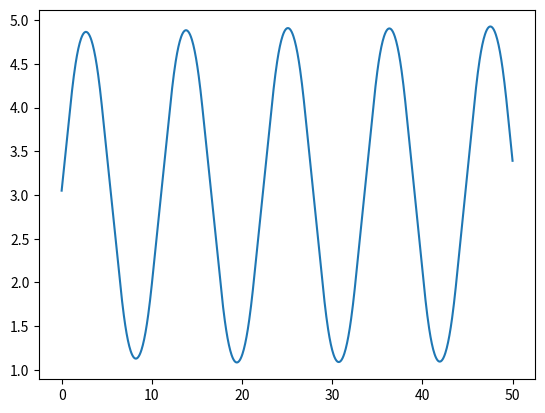

Here is the Python script that generated this plot:
import matplotlib.pyplot as plt
import numpy as np

L = 2.0
E = 5 * np.pi**2

nodes = [0, L, 2*L]

xp = 3.0
mass_p = 15.0
vol_p = 1.0
vel_p = 1.0

s = 0
q = mass_p * vel_p

time = 50
dtime = 0.05
t = 0

ta = []
va = []
xa = []

while t < time:

    N1 = 0
    N2 = 0
    N3 = 0

    if (xp >= -L)&(xp <= L):
        N1 = 1 - np.absolute(xp - nodes[0])/L

    if (xp >= 0)&(xp <= 2*L):
        N2 = 1 - np.absolute(xp - nodes[1])/L

    if (xp >= L)&(xp <= 3*L):
        N3 = 1 - np.absolute(xp - nodes[2])/L

    dN1 = 0
    dN2 = 0
    dN3 = 0

    if (xp >= 0)&(xp <= L):
        dN1 = -1/L
        dN2 = 1/L

    if (xp > L)&(xp <= 2*L):
        dN2 = -1/L
        dN3 = 1/L

    if (xp > 2*L)&(xp <= 3*L):
        dN3 = -1/L

    #Разбиение массы точки по узлам
    m1 = N1 * mass_p
    m2 = N2 * mass_p
    m3 = N3 * mass_p

    #Разбиение импульса по узлам
    mv1 = N1 * q
    mv2 = N2 * q
    mv3 = N3 * q

    mv1 = 0

    f1 = - vol_p * s * dN1
    f2 = - vol_p * s * dN2
    f3 = - vol_p * s * dN3

    f1 = 0
    #f3 = 0

    mv1 = mv1 + f1 * dtime
    mv2 = mv2 + f2 * dtime
    mv3 = mv3 + f3 * dtime

    Nm1 = 0
    Nm2 = 0
    Nm3 = 0

    if m1 > 0 :
        Nm1 = N1/m1

    if m2 > 0 :
        Nm2 = N2/m2

    if m3 > 0 :
        Nm3 = N3/m3

    vel_p = vel_p + dtime * (Nm1 * f1 + Nm2 * f2 + Nm3 * f3)  #измененное
    #vel_p = vel_p + dtime * (Nm1 * f1 + Nm2 * f2 + Nm3 * f3) #исходное
    #xp = xp + dtime * vel_p
    xp = xp + dtime * (Nm1 * mv1 + Nm2 * mv2 + Nm3 * mv3)

    q = mass_p * vel_p

    v1 = Nm1 * q
    v2 = Nm2 * q
    v3 = Nm3 * q

    v1 = 0
    #v3 = 0

    Lp = dN1 * v1 + dN2 * v2 + dN3 * v3
    dEps = dtime * Lp

    s = s + E * dEps

    ta.append(t)
    va.append(vel_p)
    xa.append(xp)

    #print('t=',t,'N1=',N1,'N2=',N2,'N3=',N3,'xp=',xp)
    #print('dN1=',dN1,'dN2=',dN2,'dN3=',dN3)
    #print('Nm1=',Nm1,'Nm2=',Nm2,'Nm3=',Nm3)
    print('t=',t)
    print('f1=',f1,'f2=',f2,'f3=',f3)
    print('mv1=',mv1,'mv2=',mv2,'mv3=',mv3)
    print('Nm1=',Nm1,'Nm2=',Nm2,'Nm3=',Nm3)
    print('delta_v (with N)=',N1 * f1 + N2 * f2 + N3 * f3)
    #print('delta_v (with Nm)=',Nm1 * f1 + Nm2 * f2 + Nm3 * f3)
    #print('v1=',v1,'v2=',v2,'v3=',v3)
    print('Lp=',Lp,'s=',s)
    #print('t=',t,' N1+N2+N3=',N1+N2+N3)
    print()
    t = t + dtime

plt.plot(ta, xa)
plt.show()
